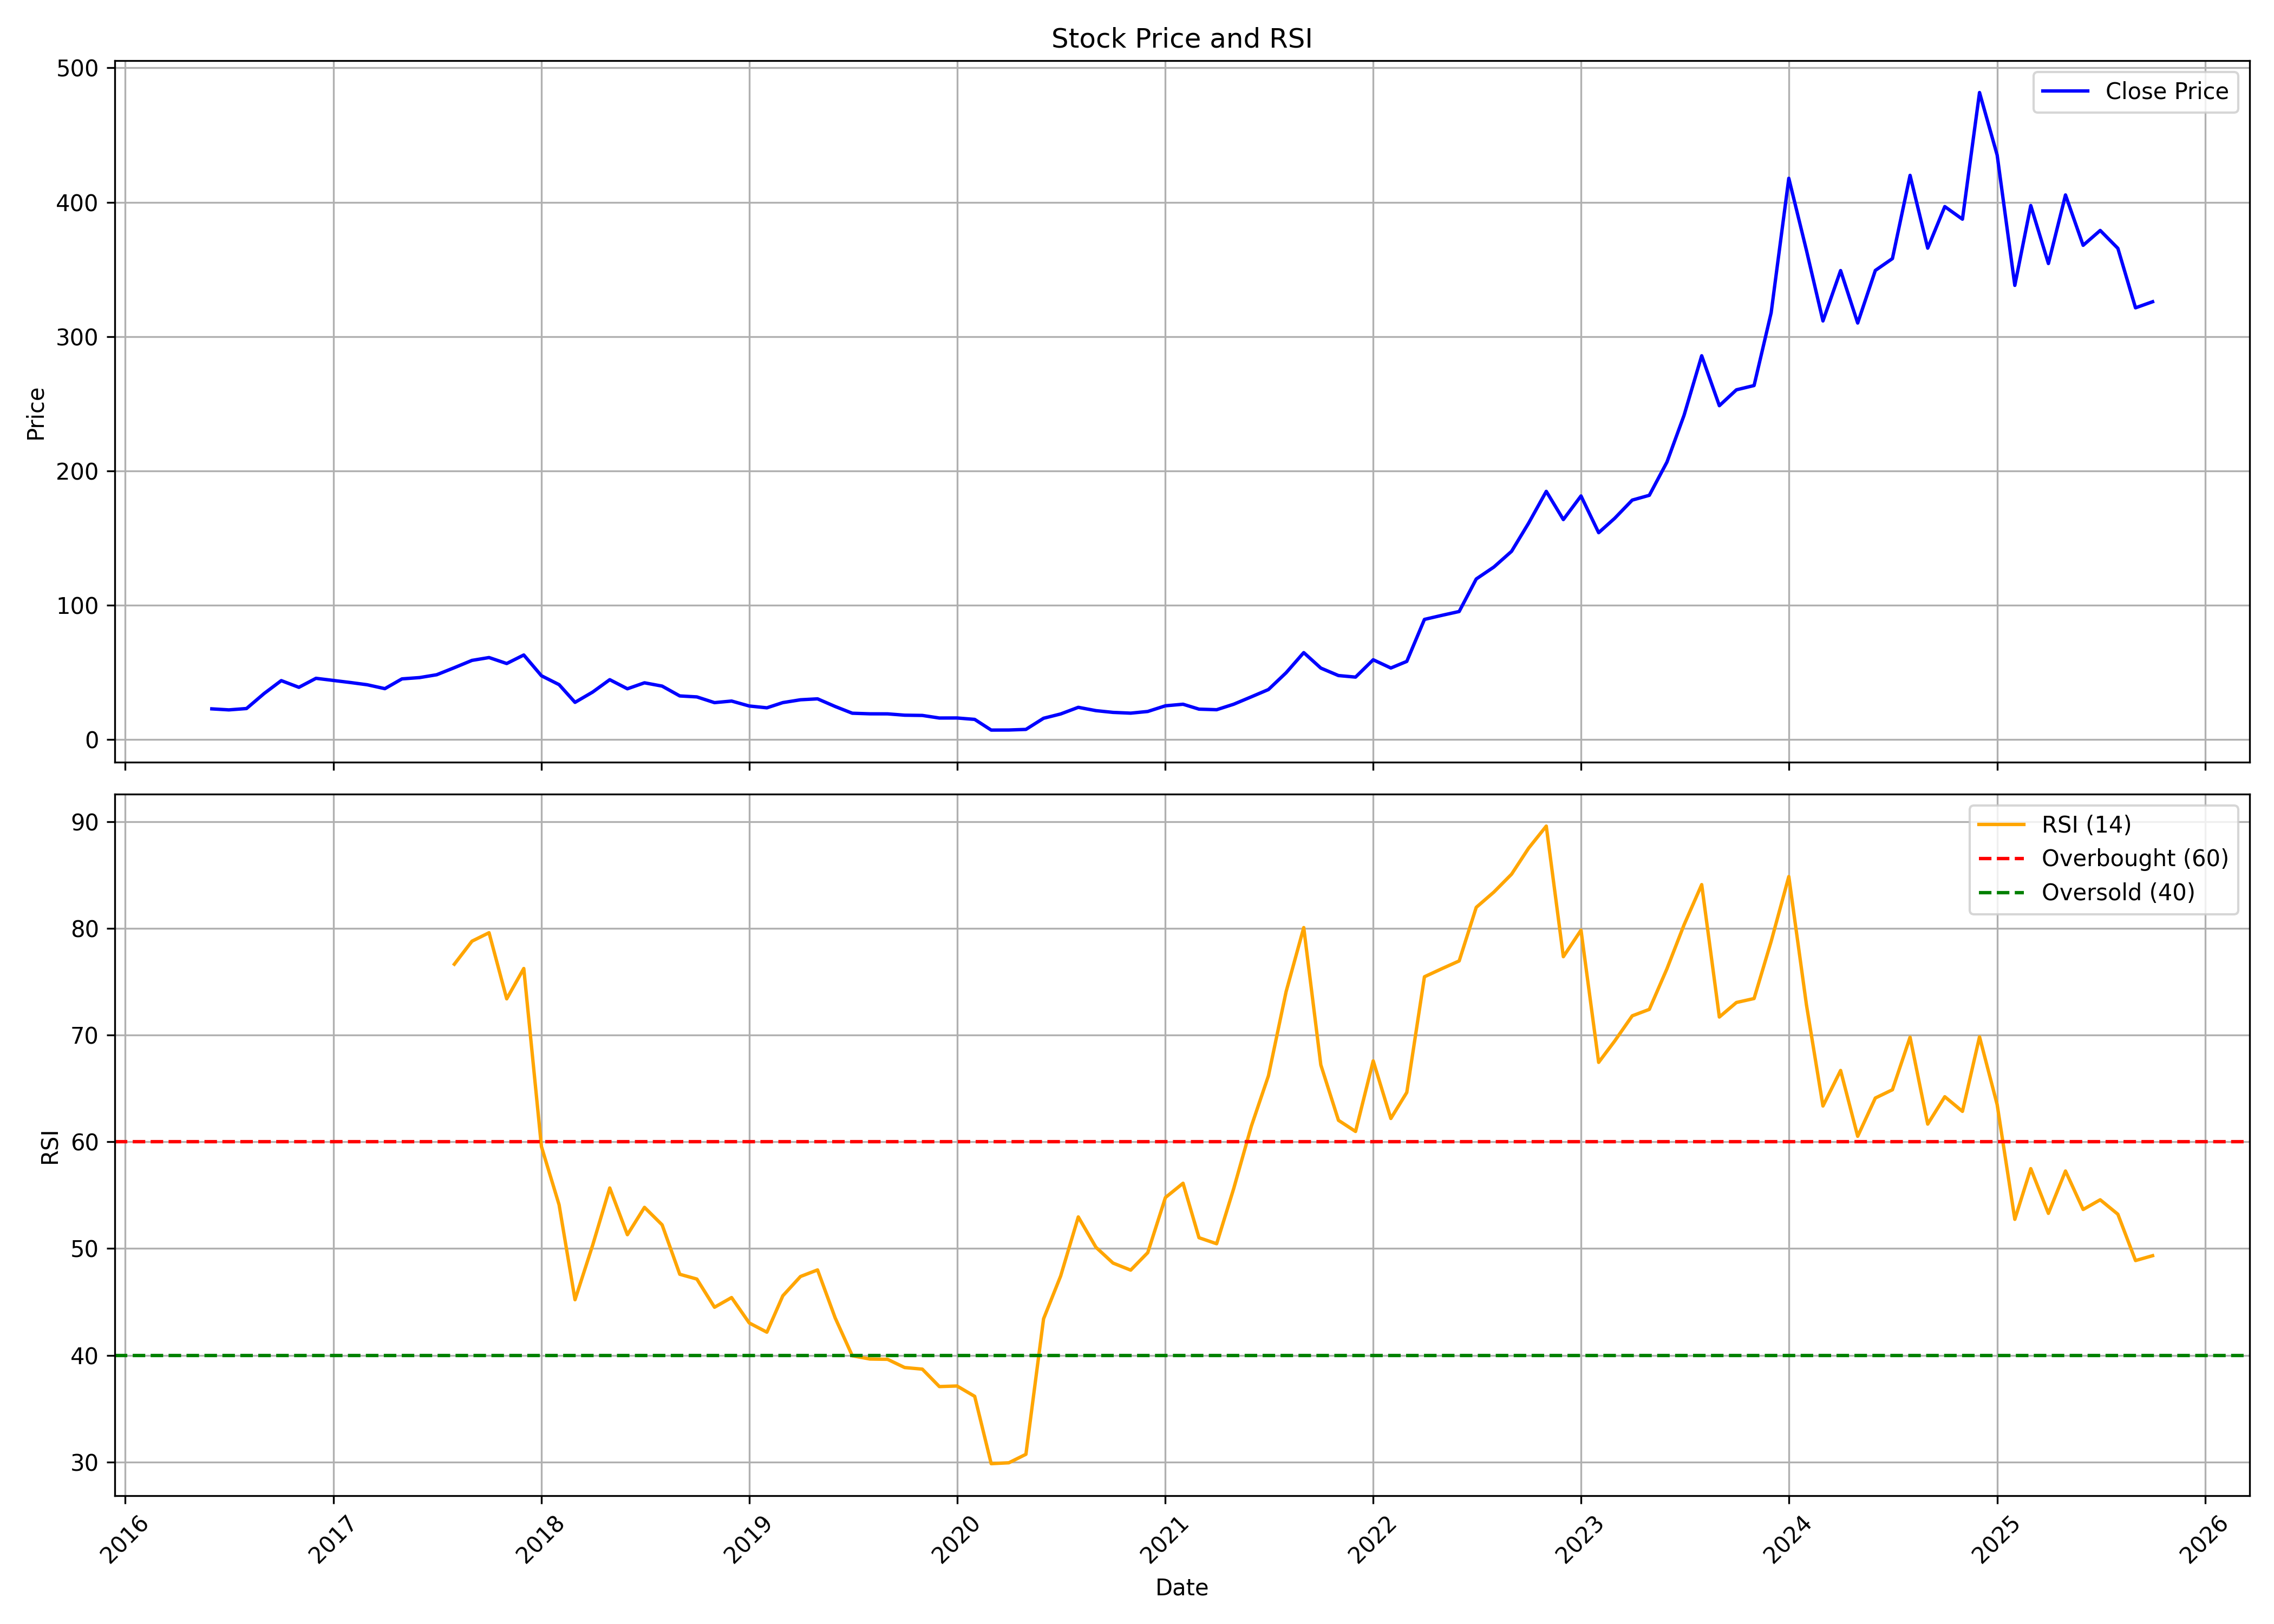

Values plotted in this chart, from the file beside it:
, date, symbol, open, high, low, close, volume, rsi
0, 2016-06-01, BLS, 21.37, 22.93, 20.3, 22.92, 4065480, 
1, 2016-07-01, BLS, 22.97, 24.53, 22.17, 22.17, 6081560, 
2, 2016-08-01, BLS, 22.19, 23.88, 21.06, 23.17, 6349760, 
3, 2016-09-01, BLS, 23.19, 34.63, 23.14, 34.38, 3712080, 
4, 2016-10-01, BLS, 34.87, 45.85, 34.8, 43.94, 2677800, 
5, 2016-11-01, BLS, 44.42, 47.55, 37.26, 38.95, 1964280, 
6, 2016-12-01, BLS, 40.13, 48.73, 37.27, 45.66, 29392640, 
7, 2017-01-01, BLS, 46.06, 47.42, 43.48, 44.05, 28789680, 
8, 2017-02-01, BLS, 44.08, 45.01, 42.05, 42.44, 26454200, 
9, 2017-03-01, BLS, 42.57, 42.72, 38.83, 40.86, 22742400, 
10, 2017-04-01, BLS, 41.09, 42.14, 28.43, 37.96, 49700768, 
11, 2017-05-01, BLS, 37.96, 49.59, 36.57, 45.23, 20422528, 
12, 2017-06-01, BLS, 45.58, 47.54, 42.77, 46.2, 4673176, 
13, 2017-07-01, BLS, 46.32, 52.9, 44.7, 48.32, 10237004, 
14, 2017-08-01, BLS, 48.71, 55.17, 41.09, 53.56, 78665620, 76.63
15, 2017-09-01, BLS, 54.14, 67.7, 52.35, 58.99, 35291468, 78.79
16, 2017-10-01, BLS, 59.07, 66.26, 57.17, 61.12, 25434704, 79.58
17, 2017-11-01, BLS, 61.24, 66.24, 56.45, 56.67, 18920824, 73.39
18, 2017-12-01, BLS, 56.24, 66.21, 50.78, 63.02, 42884944, 76.23
19, 2018-01-01, BLS, 63.58, 70.09, 47.16, 47.57, 41338500, 59.56
20, 2018-02-01, BLS, 47.84, 51.4, 40.64, 40.95, 23592800, 54.1
21, 2018-03-01, BLS, 41.14, 42.34, 27.53, 27.76, 29623104, 45.21
22, 2018-04-01, BLS, 28.39, 39.33, 28.14, 35.43, 24358492, 50.32
23, 2018-05-01, BLS, 35.43, 48.32, 33.63, 44.65, 23150032, 55.67
24, 2018-06-01, BLS, 45.01, 46.79, 33.52, 37.87, 17940708, 51.29
25, 2018-07-01, BLS, 38.37, 44.78, 36.48, 42.32, 9529872, 53.86
26, 2018-08-01, BLS, 42.17, 45.88, 38.34, 39.85, 6485892, 52.22
27, 2018-09-01, BLS, 40.43, 40.59, 29.97, 32.54, 3998240, 47.59
28, 2018-10-01, BLS, 32, 35.68, 31.19, 31.82, 7555184, 47.14
29, 2018-11-01, BLS, 31.91, 32.94, 26.87, 27.56, 4027236, 44.5
30, 2018-12-01, BLS, 26.93, 30.23, 26.01, 28.73, 15693408, 45.41
31, 2019-01-01, BLS, 28.34, 29.55, 24.47, 25.05, 3969444, 43.03
32, 2019-02-01, BLS, 24.85, 28.79, 21.75, 23.71, 5244124, 42.17
33, 2019-03-01, BLS, 24.14, 29.97, 23.83, 27.58, 9260496, 45.57
34, 2019-04-01, BLS, 27.88, 34.74, 27.84, 29.68, 10696712, 47.38
35, 2019-05-01, BLS, 29.68, 32.1, 26.98, 30.38, 5138928, 48
36, 2019-06-01, BLS, 30.38, 30.93, 23.42, 24.68, 3464568, 43.5
37, 2019-07-01, BLS, 24.63, 24.94, 15.38, 19.67, 12274932, 39.96
38, 2019-08-01, BLS, 19.48, 20.2, 18.53, 19.23, 2648028, 39.65
39, 2019-09-01, BLS, 19.23, 23.54, 17.71, 19.19, 3857012, 39.63
40, 2019-10-01, BLS, 19.5, 20.08, 17.48, 18.21, 5441256, 38.86
41, 2019-11-01, BLS, 18.68, 18.83, 13.96, 18.03, 6799984, 38.71
42, 2019-12-01, BLS, 17.93, 17.93, 14.81, 16.1, 1560332, 37.07
43, 2020-01-01, BLS, 16.03, 18.49, 15.76, 16.13, 2929296, 37.13
44, 2020-02-01, BLS, 16.03, 17.7, 14.86, 15.08, 2707732, 36.16
45, 2020-03-01, BLS, 14.78, 15.01, 6.7, 7.128, 6092828, 29.85
46, 2020-04-01, BLS, 7.226, 9.048, 6.823, 7.177, 4902360, 29.93
47, 2020-05-01, BLS, 7.177, 8.033, 6.602, 7.63, 3177068, 30.73
48, 2020-06-01, BLS, 7.788, 17.51, 7.715, 15.92, 11834256, 43.42
49, 2020-07-01, BLS, 15.89, 22.56, 14.51, 19.12, 8861300, 47.43
50, 2020-08-01, BLS, 18.17, 30.88, 18.17, 24.06, 23347612, 52.96
51, 2020-09-01, BLS, 23.49, 27.39, 19.58, 21.59, 7167052, 50.12
52, 2020-10-01, BLS, 21.82, 22.77, 17.71, 20.29, 6376180, 48.64
53, 2020-11-01, BLS, 20.64, 21.55, 17.57, 19.73, 4017032, 47.98
54, 2020-12-01, BLS, 20.08, 23.44, 18.51, 20.98, 10722728, 49.62
55, 2021-01-01, BLS, 21.09, 32.67, 20.64, 25.19, 40636772, 54.78
56, 2021-02-01, BLS, 25.24, 27.53, 24.57, 26.36, 10446012, 56.12
57, 2021-03-01, BLS, 26.6, 30.54, 22.66, 22.7, 30716420, 51.02
58, 2021-04-01, BLS, 22.78, 24.08, 20.44, 22.29, 8541864, 50.45
59, 2021-05-01, BLS, 21.93, 28.97, 21.31, 26.37, 22908948, 55.62
... 53 more rows
